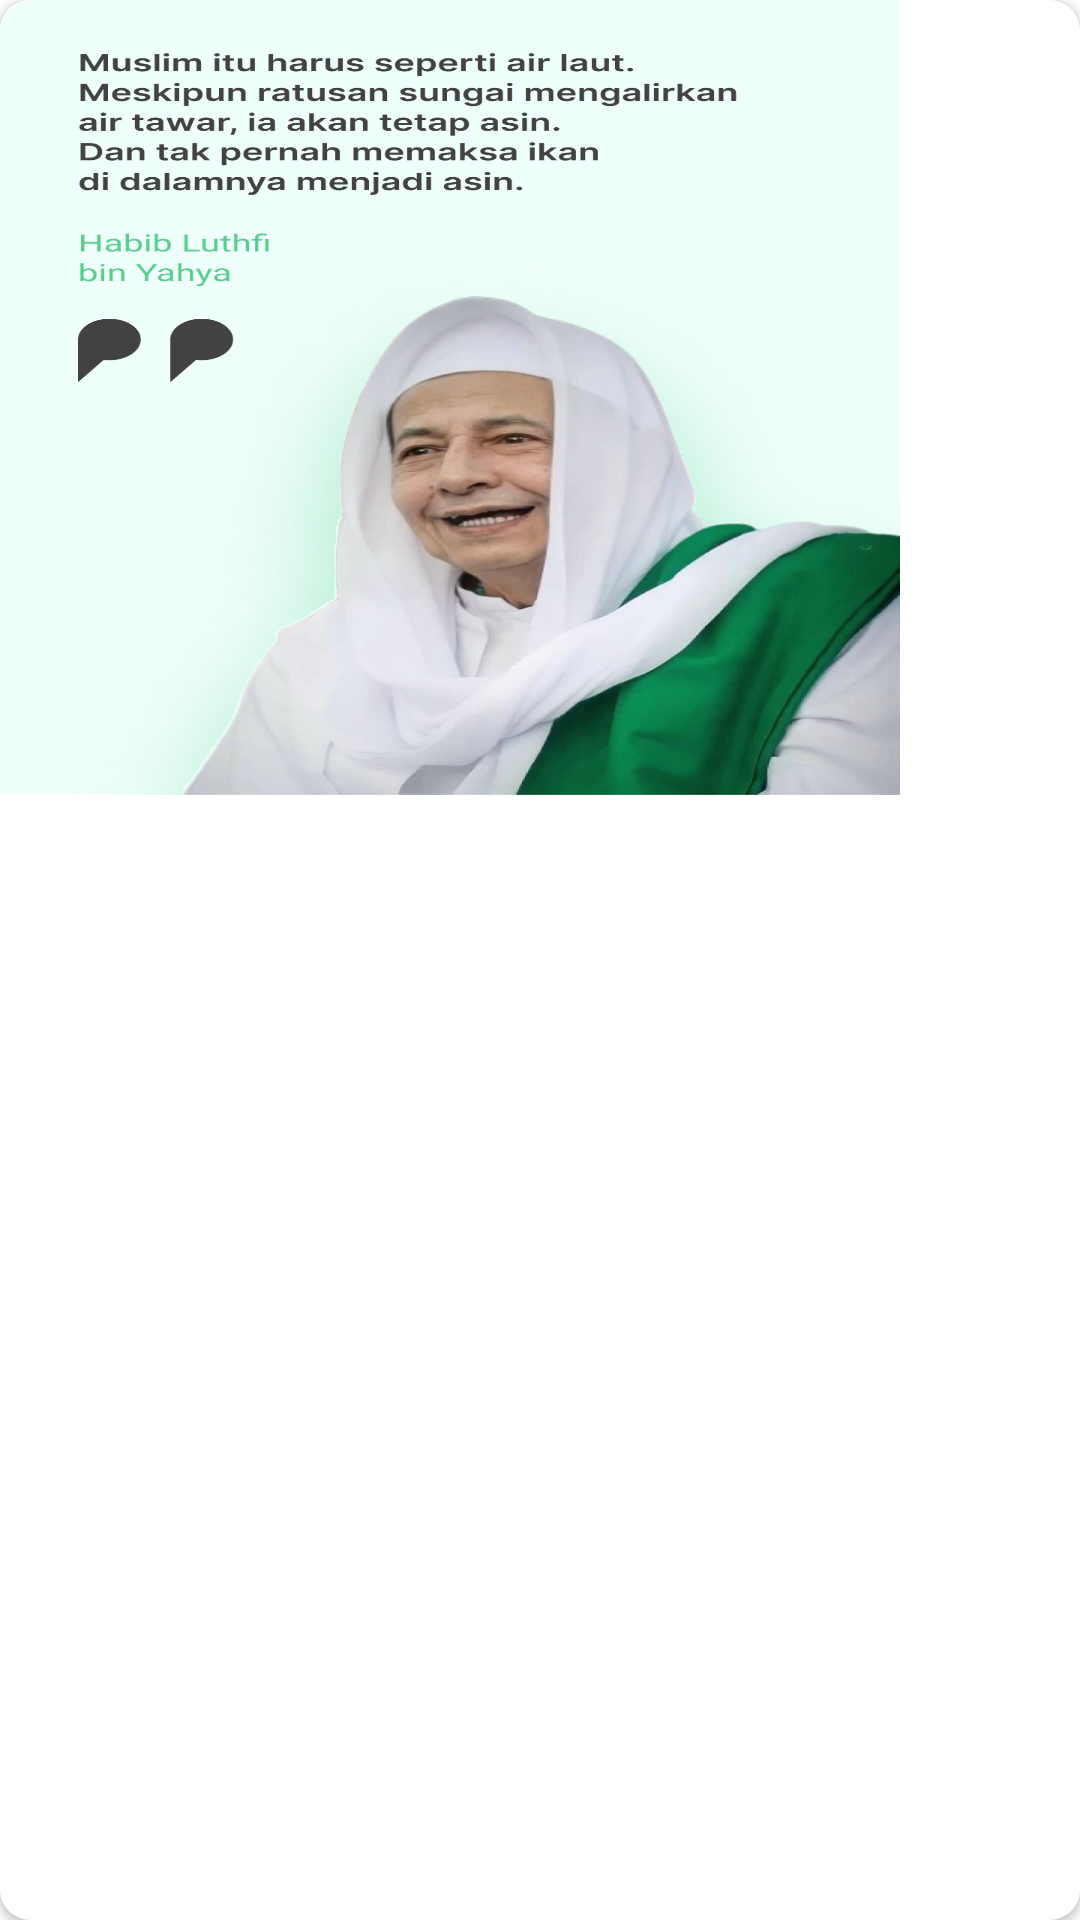

Layout XML and referenced resources for this Android screen:
<!-- AndroidManifest.xml: application theme Theme.DzikirKita -->
<!-- res/layout/items_kutipan.xml -->
<?xml version="1.0" encoding="utf-8"?>
<androidx.cardview.widget.CardView xmlns:android="http://schemas.android.com/apk/res/android"
    xmlns:card_view="http://schemas.android.com/apk/res-auto"
    android:id="@+id/card_view"
    android:layout_width="wrap_content"
    android:layout_height="wrap_content"
    android:layout_marginHorizontal="8dp"
    android:layout_marginVertical="8dp"
    card_view:cardCornerRadius="10dp">

    <LinearLayout
        android:layout_width="wrap_content"
        android:layout_height="wrap_content"
        android:orientation="horizontal">

        <ImageView
            android:id="@+id/img_itm_kutipan"
            android:layout_width="match_parent"
            android:layout_height="265dp"
            android:layout_weight="1"
            android:scaleType="fitXY"
            android:src="@drawable/imgkutipan1" />


    </LinearLayout>
</androidx.cardview.widget.CardView>
<!-- resources referenced by this layout -->
<resources>
  <!-- drawable imgkutipan1: png bitmap (drawable-v24, 80016 bytes) -->
  <style name="Theme.DzikirKita" parent="Theme.MaterialComponents.DayNight.NoActionBar">
          
          <item name="colorPrimary">@color/primary</item>
          <item name="colorPrimaryVariant">@color/teal_200</item>
          <item name="colorOnPrimary">@color/teal_700</item>
          
          <item name="colorSecondary">@color/teal_700</item>
          <item name="colorSecondaryVariant">@color/secondary</item>
          <item name="colorOnSecondary">@color/black</item>
          
          <item name="android:statusBarColor">@color/primary</item>
          
      </style>
  <color name="primary">#59CE8F</color>
  <color name="teal_200">#FF03DAC5</color>
  <color name="teal_700">#FF018786</color>
  <color name="secondary">#EFFFFB</color>
  <color name="black">#424242</color>
</resources>
